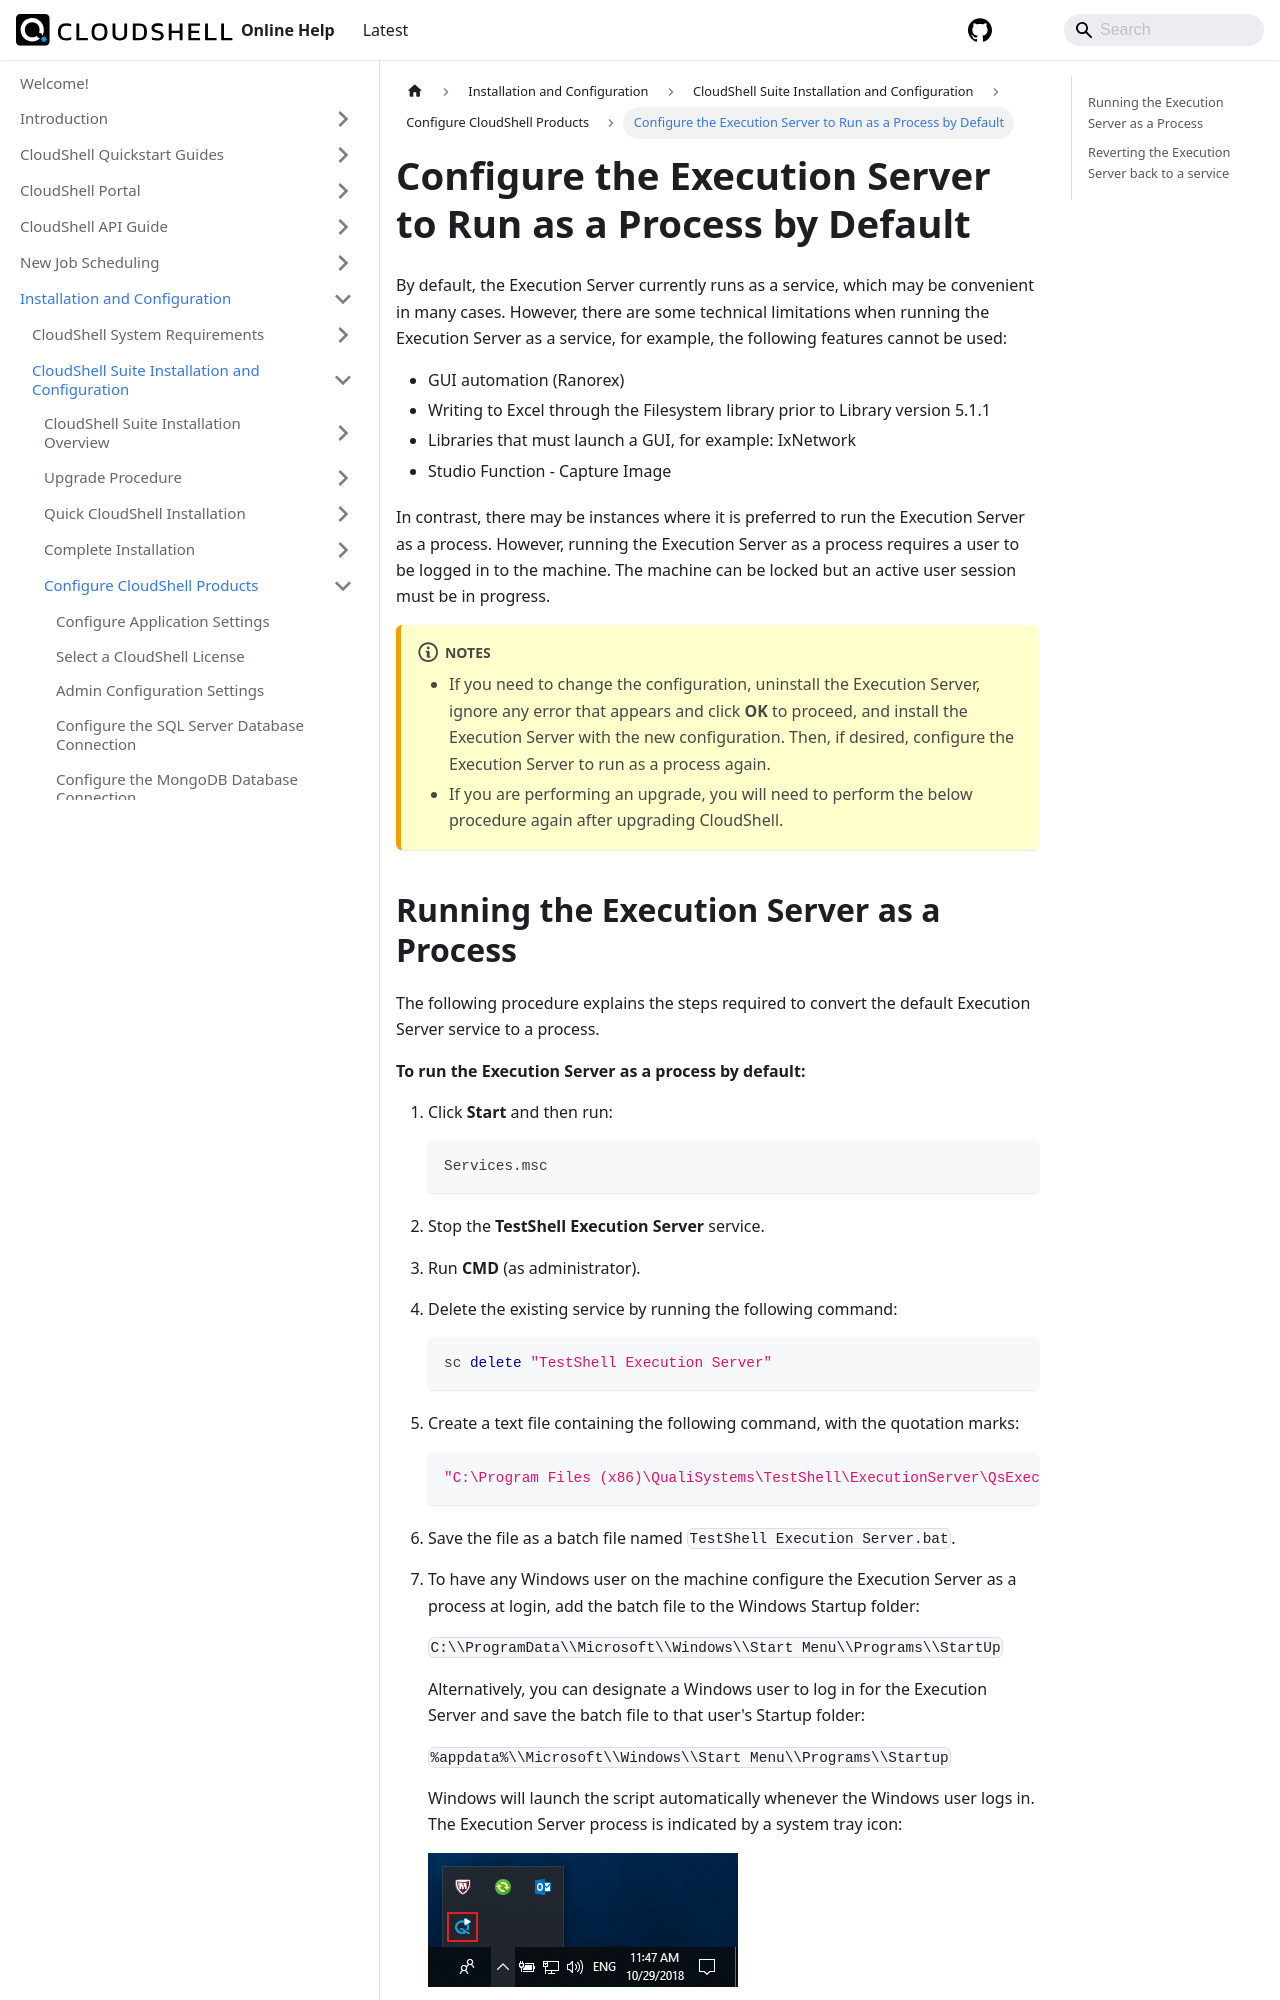

repository: QualiSystems/cloudshell-help · page: install-configure/cloudshell-suite/configure-products/config-execution-server-process.html · generator: docusaurus

---
sidebar_position: 10
---

# Configure the Execution Server to Run as a Process by Default

By default, the Execution Server currently runs as a service, which may be convenient in many cases. However, there are some technical limitations when running the Execution Server as a service, for example, the following features cannot be used:

- GUI automation (Ranorex)
- Writing to Excel through the Filesystem library prior to Library version 5.1.1[  
    ](http://portal.qualisystems.com/entries/50010383?TestShell%20Suite/TestShell%20Suite%20Tool%20Libraries/FileSystem%205.1.1.284/FileSystem%205.1.1.rar)
- Libraries that must launch a GUI, for example: IxNetwork
- Studio Function - Capture Image

In contrast, there may be instances where it is preferred to run the Execution Server as a process. However, running the Execution Server as a process requires a user to be logged in to the machine. The machine can be locked but an active user session must be in progress.

:::note Notes
- If you need to change the configuration, uninstall the Execution Server, ignore any error that appears and click **OK** to proceed, and install the Execution Server with the new configuration. Then, if desired, configure the Execution Server to run as a process again.
- If you are performing an upgrade, you will need to perform the below procedure again after upgrading CloudShell.
:::
